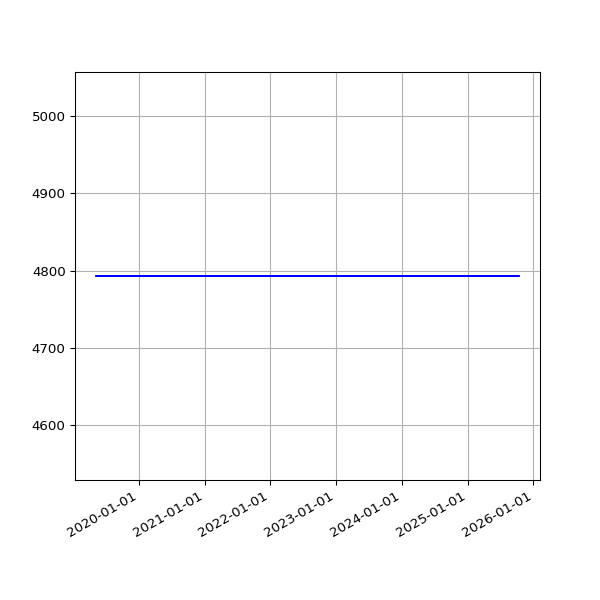

The file beside this chart, header and first rows:
date, value
2019-05-10 07:10:29 +0100, 4793
2019-05-13 07:01:24 +0100, 4793
2019-05-16 07:14:22 +0100, 4793
2019-05-19 06:46:07 +0100, 4793
2019-06-13 07:03:22 +0100, 4793
2019-06-16 06:39:01 +0100, 4793
2019-06-19 06:09:05 +0100, 4793
2019-06-22 06:26:55 +0100, 4793
2019-06-25 06:11:17 +0100, 4793
2019-07-01 06:48:57 +0100, 4793
2019-07-04 07:07:36 +0100, 4793
2019-07-07 06:57:19 +0100, 4793
2019-07-10 06:59:56 +0100, 4793
2019-07-13 07:03:15 +0100, 4793
2019-07-16 06:54:44 +0100, 4793
2019-07-19 07:03:46 +0100, 4793
2019-07-22 07:26:34 +0100, 4793
2019-07-25 07:25:18 +0100, 4793
2019-07-28 08:06:14 +0100, 4793
2019-07-31 06:33:09 +0100, 4793
2019-08-01 07:04:31 +0100, 4793
2019-08-02 06:25:51 +0100, 4793
2019-08-03 06:23:45 +0100, 4793
2019-08-04 07:18:53 +0100, 4793
2019-08-05 06:13:25 +0100, 4793
2019-08-06 06:32:26 +0100, 4793
2019-08-07 06:38:59 +0100, 4793
2019-08-08 07:16:43 +0100, 4793
2019-08-09 06:20:39 +0100, 4793
2019-08-10 06:22:40 +0100, 4793
2019-08-11 07:18:29 +0100, 4793
2019-08-12 06:37:47 +0100, 4793
2019-08-13 08:02:12 +0100, 4793
2019-08-14 07:07:20 +0100, 4793
2019-08-15 06:48:04 +0100, 4793
2019-08-16 07:13:46 +0100, 4793
2019-08-17 06:01:35 +0100, 4793
2019-08-18 06:19:27 +0100, 4793
2019-08-19 07:12:43 +0100, 4793
2019-08-20 06:47:37 +0100, 4793
2019-08-21 06:59:05 +0100, 4793
2019-08-22 06:43:16 +0100, 4793
2019-08-23 06:29:29 +0100, 4793
2019-08-24 07:02:29 +0100, 4793
2019-08-25 07:23:01 +0100, 4793
2019-08-26 06:38:40 +0100, 4793
2019-08-27 06:06:19 +0100, 4793
2019-08-28 06:24:25 +0100, 4793
2019-08-29 06:18:33 +0100, 4793
2019-08-30 06:57:00 +0100, 4793
2019-08-31 07:21:42 +0100, 4793
2019-09-01 06:49:29 +0100, 4793
2019-09-02 07:51:11 +0100, 4793
2019-09-03 07:29:39 +0100, 4793
2019-09-04 06:17:51 +0100, 4793
2019-09-05 06:54:14 +0100, 4793
2019-09-06 07:45:40 +0100, 4793
2019-09-07 07:11:51 +0100, 4793
2019-09-08 07:03:55 +0100, 4793
2019-09-09 07:14:57 +0100, 4793
... 1,733 more rows
